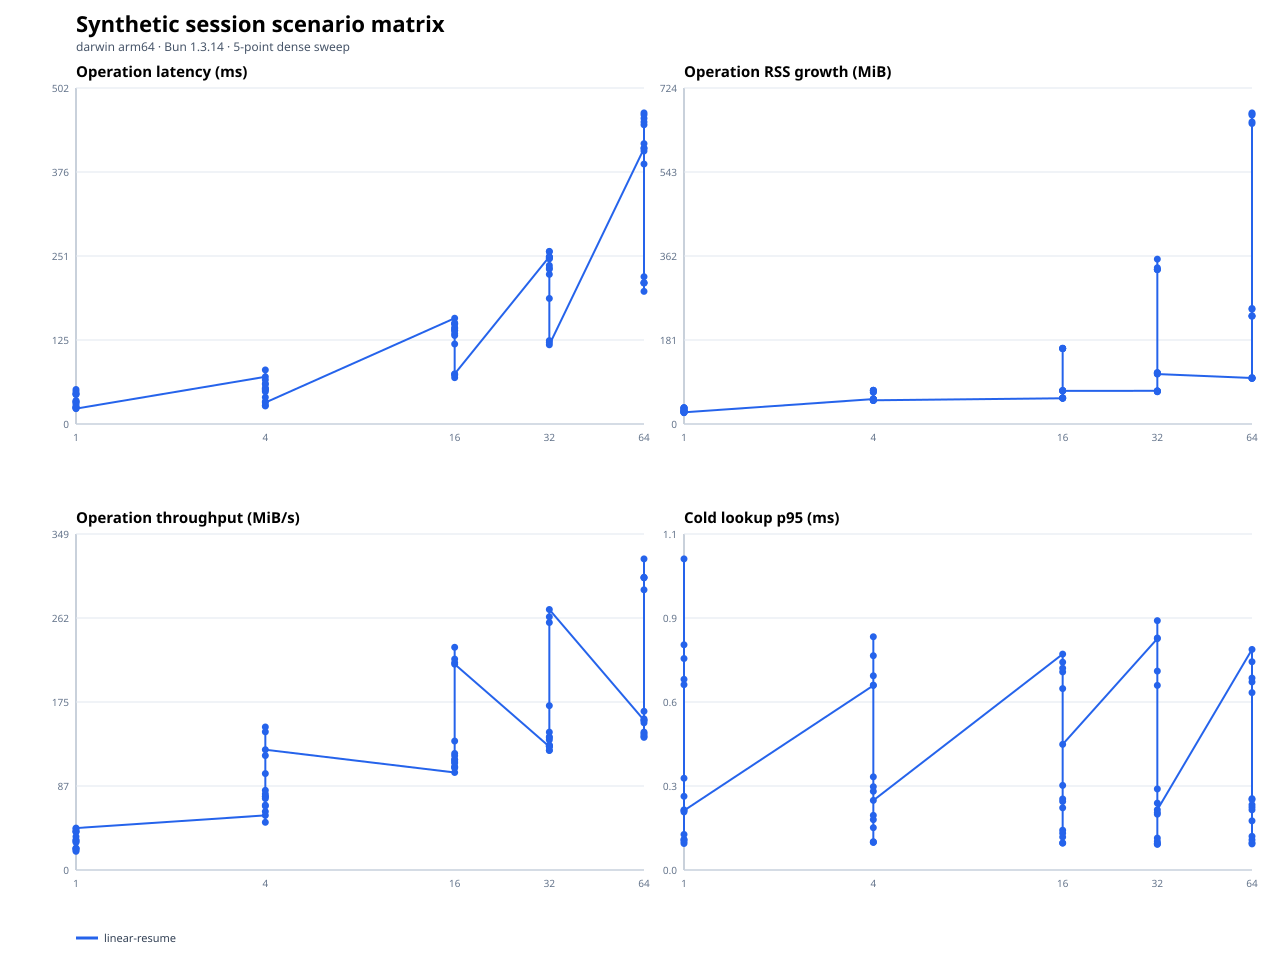

Source data for this figure (header and first rows):
scenario, operationClass, sessionMemoryMode, gcStrategy, secondaryArtifacts, repetitions, repetitionIndex, targetMiB, status, fileCount, entryCount, generationMs, firstOpenMs, exactAuthenticatedReopenMs, transcriptAheadReopenMs, repeatedLifecycleMs, firstOpenP95Ms, throughputMiBPerSecond, operationRssGrowthMiB, firstOpenRssGrowthMiB, lookupRssGrowthMiB, teardownRssGrowthMiB, maxRssMiB, phaseEvidenceJson
linear-resume, raw-cold-first-open, enabled, current, current, 1, 0, 1, ok, 1, 4, 2.062, 51.53, , , , 51.52, 19.41, 29.22, 29.22, 0.1094, 29.59, 150.9, {"descriptorSecurityPreflight":{"elapsed…
linear-resume, raw-cold-first-open, enabled, current, current, 1, 1, 1, ok, 1, 4, 2.019, 48.42, , , , 48.42, 20.65, 28.75, 28.75, 1.109, 30.64, 152, {"descriptorSecurityPreflight":{"elapsed…
linear-resume, raw-cold-first-open, enabled, current, current, 1, 2, 1, ok, 1, 4, 1.414, 43.89, , , , 43.88, 22.79, 29, 29, 0.625, 29.77, 150.6, {"descriptorSecurityPreflight":{"elapsed…
linear-resume, raw-cold-first-open, enabled, current, current, 1, 3, 1, ok, 1, 4, 1.154, 44.99, , , , 44.98, 22.23, 29.25, 29.25, 0.3594, 29.84, 151, {"descriptorSecurityPreflight":{"elapsed…
linear-resume, raw-cold-first-open, enabled, current, current, 1, 4, 1, ok, 1, 4, 1.679, 45, , , , 45, 22.22, 28.88, 28.88, 0.5156, 29.64, 152.9, {"descriptorSecurityPreflight":{"elapsed…
linear-resume, raw-cold-first-open, enabled, current, current, 1, 0, 4, ok, 1, 16, 3.206, 70.48, , , , 70.47, 56.76, 53.67, 53.67, 0.3438, 54.17, 181.1, {"descriptorSecurityPreflight":{"elapsed…
linear-resume, raw-cold-first-open, enabled, current, current, 1, 1, 4, ok, 1, 16, 7.408, 60.22, , , , 60.22, 66.42, 53.56, 53.56, 0.2969, 54.16, 182.2, {"descriptorSecurityPreflight":{"elapsed…
linear-resume, raw-cold-first-open, enabled, current, current, 1, 2, 4, ok, 1, 16, 2.672, 80.72, , , , 80.72, 49.55, 53.86, 53.86, 0.09375, 54.62, 181.4, {"descriptorSecurityPreflight":{"elapsed…
linear-resume, raw-cold-first-open, enabled, current, current, 1, 3, 4, ok, 1, 16, 2.669, 65.89, , , , 65.88, 60.71, 53.7, 53.7, 0.3438, 54.44, 181.3, {"descriptorSecurityPreflight":{"elapsed…
linear-resume, raw-cold-first-open, enabled, current, current, 1, 4, 4, ok, 1, 16, 2.569, 59.34, , , , 59.34, 67.41, 53.61, 53.61, 0.1406, 53.97, 180.8, {"descriptorSecurityPreflight":{"elapsed…
linear-resume, raw-cold-first-open, enabled, current, current, 1, 0, 16, ok, 1, 64, 7.19, 157.9, , , , 157.9, 101.3, 55.41, 55.41, 0.07812, 55.66, 206.9, {"descriptorSecurityPreflight":{"elapsed…
linear-resume, raw-cold-first-open, enabled, current, current, 1, 1, 16, ok, 1, 64, 7.846, 142.5, , , , 142.5, 112.3, 55.44, 55.44, 0.2344, 55.81, 207.1, {"descriptorSecurityPreflight":{"elapsed…
linear-resume, raw-cold-first-open, enabled, current, current, 1, 2, 16, ok, 1, 64, 6.66, 149.4, , , , 149.4, 107.1, 55.98, 55.98, 0.1094, 56.28, 208, {"descriptorSecurityPreflight":{"elapsed…
linear-resume, raw-cold-first-open, enabled, current, current, 1, 3, 16, ok, 1, 64, 7.542, 149.5, , , , 149.5, 107, 56.3, 56.3, 0.125, 56.61, 208.3, {"descriptorSecurityPreflight":{"elapsed…
linear-resume, raw-cold-first-open, enabled, current, current, 1, 4, 16, ok, 1, 64, 7.626, 150.9, , , , 150.9, 106, 56.22, 56.22, 0.125, 56.56, 207.9, {"descriptorSecurityPreflight":{"elapsed…
linear-resume, raw-cold-first-open, enabled, current, current, 1, 0, 32, ok, 1, 128, 13.37, 249.7, , , , 249.7, 128.2, 71.48, 71.48, 0.07812, 71.77, 229.8, {"descriptorSecurityPreflight":{"elapsed…
linear-resume, raw-cold-first-open, enabled, current, current, 1, 1, 32, ok, 1, 128, 13.16, 247.1, , , , 247.1, 129.5, 70.84, 70.84, 0.125, 71.17, 228.6, {"descriptorSecurityPreflight":{"elapsed…
linear-resume, raw-cold-first-open, enabled, current, current, 1, 2, 32, ok, 1, 128, 14.65, 248.9, , , , 248.9, 128.6, 69.41, 69.41, 0.09375, 69.7, 227.5, {"descriptorSecurityPreflight":{"elapsed…
linear-resume, raw-cold-first-open, enabled, current, current, 1, 3, 32, ok, 1, 128, 14.69, 246.7, , , , 246.7, 129.7, 71.38, 71.38, 0.09375, 71.62, 228.9, {"descriptorSecurityPreflight":{"elapsed…
linear-resume, raw-cold-first-open, enabled, current, current, 1, 4, 32, ok, 1, 128, 12.24, 257.7, , , , 257.7, 124.2, 69.8, 69.8, 0.1406, 70.16, 228, {"descriptorSecurityPreflight":{"elapsed…
linear-resume, raw-cold-first-open, enabled, current, current, 1, 0, 64, ok, 1, 256, 30.83, 411.2, , , , 411.2, 155.6, 99.09, 99.09, 0.125, 99.42, 272.8, {"descriptorSecurityPreflight":{"elapsed…
linear-resume, raw-cold-first-open, enabled, current, current, 1, 1, 64, ok, 1, 256, 25.23, 418.5, , , , 418.5, 152.9, 98.72, 98.72, 0.125, 99.05, 257.5, {"descriptorSecurityPreflight":{"elapsed…
linear-resume, raw-cold-first-open, enabled, current, current, 1, 2, 64, ok, 1, 256, 22.16, 407.5, , , , 407.5, 157.1, 99.86, 99.86, 0.1719, 100.2, 257.5, {"descriptorSecurityPreflight":{"elapsed…
linear-resume, raw-cold-first-open, enabled, current, current, 1, 3, 64, ok, 1, 256, 23.17, 412.1, , , , 412.1, 155.3, 98.12, 98.12, 0.07812, 98.38, 256.3, {"descriptorSecurityPreflight":{"elapsed…
linear-resume, raw-cold-first-open, enabled, current, current, 1, 4, 64, ok, 1, 256, 25.23, 388.1, , , , 388.1, 164.9, 98.69, 98.69, 0.1094, 98.97, 257, {"descriptorSecurityPreflight":{"elapsed…
linear-resume, raw-cold-first-open, shadow, current, current, 1, 0, 1, ok, 1, 4, 1.951, 32.6, , , , 32.6, 30.67, 35.25, 35.25, 0.2812, 35.73, 156.8, {"descriptorSecurityPreflight":null,"sem…
linear-resume, raw-cold-first-open, shadow, current, current, 1, 1, 1, ok, 1, 4, 1.703, 34.9, , , , 34.9, 28.65, 34.06, 34.06, 1.156, 35.45, 156.2, {"descriptorSecurityPreflight":null,"sem…
linear-resume, raw-cold-first-open, shadow, current, current, 1, 2, 1, ok, 1, 4, 1.581, 28.82, , , , 28.82, 34.7, 34.77, 34.77, 0.8594, 35.83, 156.8, {"descriptorSecurityPreflight":null,"sem…
linear-resume, raw-cold-first-open, shadow, current, current, 1, 3, 1, ok, 1, 4, 1.439, 33.88, , , , 33.87, 29.52, 34.42, 34.42, 0.6719, 35.33, 156.1, {"descriptorSecurityPreflight":null,"sem…
linear-resume, raw-cold-first-open, shadow, current, current, 1, 4, 1, ok, 1, 4, 1.471, 31.79, , , , 31.79, 31.46, 34.56, 34.56, 0.2812, 35.11, 156.5, {"descriptorSecurityPreflight":null,"sem…
linear-resume, raw-cold-first-open, shadow, current, current, 1, 0, 4, ok, 1, 16, 2.798, 53.87, , , , 53.86, 74.26, 68.53, 68.53, 0.7031, 69.47, 196.3, {"descriptorSecurityPreflight":null,"sem…
linear-resume, raw-cold-first-open, shadow, current, current, 1, 1, 4, ok, 1, 16, 2.733, 52.23, , , , 52.22, 76.59, 72.48, 72.48, 1.016, 73.83, 201.2, {"descriptorSecurityPreflight":null,"sem…
linear-resume, raw-cold-first-open, shadow, current, current, 1, 2, 4, ok, 1, 16, 3.464, 52.54, , , , 52.53, 76.13, 72.67, 72.67, 0.3594, 73.53, 200.8, {"descriptorSecurityPreflight":null,"sem…
linear-resume, raw-cold-first-open, shadow, current, current, 1, 3, 4, ok, 1, 16, 2.821, 50.62, , , , 50.62, 79.02, 72.53, 72.53, 0.3906, 73.22, 200.5, {"descriptorSecurityPreflight":null,"sem…
linear-resume, raw-cold-first-open, shadow, current, current, 1, 4, 4, ok, 1, 16, 2.469, 48.32, , , , 48.31, 82.78, 68.59, 68.59, 0.7656, 69.64, 197.1, {"descriptorSecurityPreflight":null,"sem…
linear-resume, raw-cold-first-open, shadow, current, current, 1, 0, 16, ok, 1, 64, 8.315, 139.2, , , , 139.2, 114.9, 162.5, 162.5, 0.5781, 163.4, 314.9, {"descriptorSecurityPreflight":null,"sem…
linear-resume, raw-cold-first-open, shadow, current, current, 1, 1, 16, ok, 1, 64, 8.277, 139.9, , , , 139.9, 114.4, 162.5, 162.5, 0.6406, 163.3, 314.7, {"descriptorSecurityPreflight":null,"sem…
linear-resume, raw-cold-first-open, shadow, current, current, 1, 2, 16, ok, 1, 64, 7.661, 134.8, , , , 134.8, 118.7, 163.3, 163.3, 0.6406, 164.2, 315.8, {"descriptorSecurityPreflight":null,"sem…
linear-resume, raw-cold-first-open, shadow, current, current, 1, 3, 16, ok, 1, 64, 8.813, 144, , , , 144, 111.1, 162.3, 162.3, 0.09375, 162.7, 315, {"descriptorSecurityPreflight":null,"sem…
linear-resume, raw-cold-first-open, shadow, current, current, 1, 4, 16, ok, 1, 64, 7.697, 132.1, , , , 132.1, 121.1, 162.7, 162.7, 0.4688, 163.6, 315.8, {"descriptorSecurityPreflight":null,"sem…
linear-resume, raw-cold-first-open, shadow, current, current, 1, 0, 32, ok, 1, 128, 17.82, 232.9, , , , 232.9, 137.4, 332.7, 332.7, 0.4219, 333.3, 490.5, {"descriptorSecurityPreflight":null,"sem…
linear-resume, raw-cold-first-open, shadow, current, current, 1, 1, 32, ok, 1, 128, 15.11, 249.6, , , , 249.6, 128.2, 333, 333, 0.03125, 333.2, 491.6, {"descriptorSecurityPreflight":null,"sem…
linear-resume, raw-cold-first-open, shadow, current, current, 1, 2, 32, ok, 1, 128, 13.1, 236.7, , , , 236.7, 135.2, 336.6, 336.6, 0.0625, 336.9, 494.5, {"descriptorSecurityPreflight":null,"sem…
linear-resume, raw-cold-first-open, shadow, current, current, 1, 3, 32, ok, 1, 128, 14.96, 257.2, , , , 257.2, 124.4, 332.4, 332.4, 0.0625, 332.6, 490.8, {"descriptorSecurityPreflight":null,"sem…
linear-resume, raw-cold-first-open, shadow, current, current, 1, 4, 32, ok, 1, 128, 12.52, 223.4, , , , 223.4, 143.2, 355.2, 355.2, 0.4219, 355.8, 513.4, {"descriptorSecurityPreflight":null,"sem…
linear-resume, raw-cold-first-open, shadow, current, current, 1, 0, 64, ok, 1, 256, 36.85, 446.7, , , , 446.7, 143.3, 670.2, 670.2, 0.03125, 671.2, 829.1, {"descriptorSecurityPreflight":null,"sem…
linear-resume, raw-cold-first-open, shadow, current, current, 1, 1, 64, ok, 1, 256, 23.26, 464.4, , , , 464.4, 137.8, 665.5, 665.5, 0.4844, 667.1, 825.7, {"descriptorSecurityPreflight":null,"sem…
linear-resume, raw-cold-first-open, shadow, current, current, 1, 2, 64, ok, 1, 256, 27.87, 450.9, , , , 450.9, 141.9, 650.8, 650.8, 0.04688, 651.8, 825.1, {"descriptorSecurityPreflight":null,"sem…
linear-resume, raw-cold-first-open, shadow, current, current, 1, 3, 64, ok, 1, 256, 24.17, 461.6, , , , 461.6, 138.7, 667.9, 667.9, 0.07812, 669.1, 827.1, {"descriptorSecurityPreflight":null,"sem…
linear-resume, raw-cold-first-open, shadow, current, current, 1, 4, 64, ok, 1, 256, 20.85, 456.3, , , , 456.3, 140.3, 647.2, 647.2, 0.03125, 648.1, 805.9, {"descriptorSecurityPreflight":null,"sem…
linear-resume, raw-cold-first-open, off, current, current, 1, 0, 1, ok, 1, 4, 1.659, 23.41, , , , 23.41, 42.72, 25.44, 25.44, 0.07812, 25.66, 146.9, {"descriptorSecurityPreflight":null,"sem…
linear-resume, raw-cold-first-open, off, current, current, 1, 1, 1, ok, 1, 4, 1.539, 25.38, , , , 25.38, 39.4, 24.31, 24.31, 0.6875, 25.25, 146.6, {"descriptorSecurityPreflight":null,"sem…
linear-resume, raw-cold-first-open, off, current, current, 1, 2, 1, ok, 1, 4, 1.629, 25.08, , , , 25.07, 39.88, 25.06, 25.06, 0.7031, 26.39, 147.2, {"descriptorSecurityPreflight":null,"sem…
linear-resume, raw-cold-first-open, off, current, current, 1, 3, 1, ok, 1, 4, 1.964, 24.73, , , , 24.73, 40.43, 25.41, 25.41, 0.125, 25.98, 146.7, {"descriptorSecurityPreflight":null,"sem…
linear-resume, raw-cold-first-open, off, current, current, 1, 4, 1, ok, 1, 4, 1.569, 22.95, , , , 22.95, 43.57, 25.14, 25.14, 0.4531, 25.83, 146.7, {"descriptorSecurityPreflight":null,"sem…
linear-resume, raw-cold-first-open, off, current, current, 1, 0, 4, ok, 1, 16, 2.757, 27.86, , , , 27.86, 143.6, 51.06, 51.06, 0.7031, 52.19, 179.9, {"descriptorSecurityPreflight":null,"sem…
linear-resume, raw-cold-first-open, off, current, current, 1, 1, 4, ok, 1, 16, 2.174, 33.64, , , , 33.63, 118.9, 50.88, 50.88, 0.625, 51.73, 179, {"descriptorSecurityPreflight":null,"sem…
linear-resume, raw-cold-first-open, off, current, current, 1, 2, 4, ok, 1, 16, 2.894, 39.92, , , , 39.92, 100.2, 51.09, 51.09, 0.2344, 51.45, 178.5, {"descriptorSecurityPreflight":null,"sem…
linear-resume, raw-cold-first-open, off, current, current, 1, 3, 4, ok, 1, 16, 2.591, 26.92, , , , 26.91, 148.6, 50.81, 50.81, 0.375, 51.34, 178.8, {"descriptorSecurityPreflight":null,"sem…
linear-resume, raw-cold-first-open, off, current, current, 1, 4, 4, ok, 1, 16, 3.198, 32.01, , , , 32, 125, 51.09, 51.09, 0.2969, 51.61, 178.9, {"descriptorSecurityPreflight":null,"sem…
... 15 more rows
